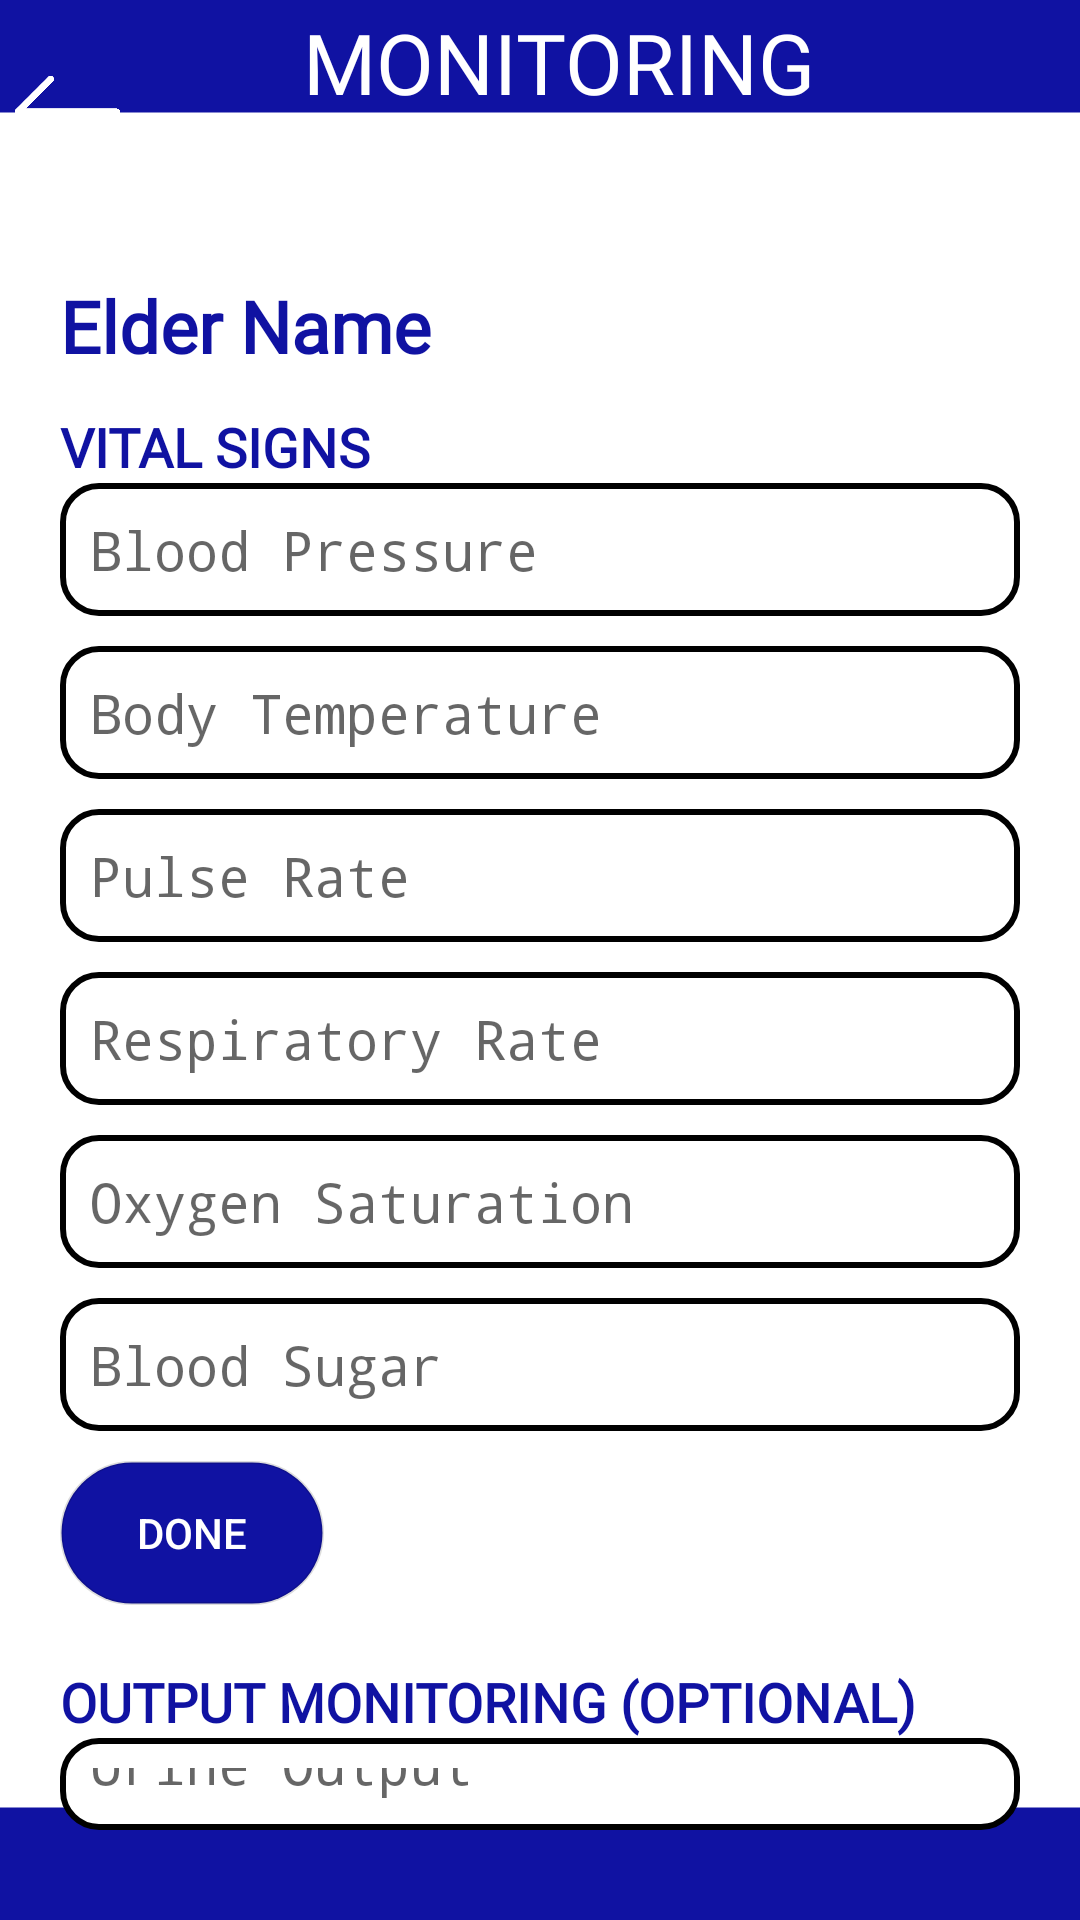

This screen was rendered from an Android layout file. Write that file and the resources it references.
<!-- AndroidManifest.xml: application theme Theme.MediVoice -->
<!-- res/layout/activity_monitoring_details.xml -->
<?xml version="1.0" encoding="utf-8"?>
<LinearLayout xmlns:android="http://schemas.android.com/apk/res/android"
    android:layout_width="match_parent"
    android:layout_height="match_parent"
    android:orientation="vertical"
    android:background="@drawable/bgtwo">

    <LinearLayout
        android:layout_width="match_parent"
        android:layout_height="wrap_content"
        android:orientation="horizontal"
        android:layout_marginTop="2dp"
        android:gravity="center_vertical">

        <ImageView
            android:id="@+id/imgBack"
            android:layout_width="35dp"
            android:layout_height="35dp"
            android:layout_marginLeft="5dp"
            android:src="@drawable/back"
            android:clickable="true"
            android:focusable="true" />

        <TextView
            android:layout_width="0dp"
            android:layout_height="wrap_content"
            android:layout_marginStart="12dp"
            android:layout_weight="1"
            android:text="MONITORING DETAILS"
            android:textColor="@color/white"
            android:textSize="28sp"
            android:fontFamily="@font/cor"
            android:layout_gravity="center"
            android:gravity="center" />

        <ImageView
            android:layout_width="35dp"
            android:layout_height="35dp"
            android:layout_marginRight="5dp"
            android:visibility="invisible" />

    </LinearLayout>
    <LinearLayout
        android:orientation="vertical"
        android:padding="20dp"
        android:layout_width="match_parent"
        android:layout_height="wrap_content">

        
        <TextView
            android:id="@+id/txtElderName"
            android:layout_width="match_parent"
            android:layout_height="wrap_content"
            android:textStyle="bold"
            android:textSize="24sp"
            android:fontFamily="@font/cor"
            android:textColor="@color/blue"
            android:background="#FFFFFF"
            android:text="Elder Name" />

        <TextView
            android:layout_width="wrap_content"
            android:layout_height="wrap_content"
            android:text="VITAL SIGNS"
            android:textStyle="bold"
            android:fontFamily="@font/cor"
            android:textColor="@color/blue"
            android:textSize="18sp"
            android:layout_marginTop="12dp"/>

        <EditText
            android:id="@+id/edtBloodPressure"
            android:layout_width="match_parent"
            android:layout_height="wrap_content"
            android:hint="Blood Pressure"
            android:layout_marginBottom="10dp"
            android:fontFamily="monospace"
            android:background="@drawable/rounded_edittext"
            android:padding="10dp" />

        <EditText
            android:id="@+id/edtTemperature"
            android:layout_width="match_parent"
            android:layout_height="wrap_content"
            android:hint="Body Temperature"
            android:layout_marginBottom="10dp"
            android:fontFamily="monospace"
            android:background="@drawable/rounded_edittext"
            android:padding="10dp" />

        <EditText
            android:id="@+id/edtPulseRate"
            android:layout_width="match_parent"
            android:layout_height="wrap_content"
            android:hint="Pulse Rate"
            android:layout_marginBottom="10dp"
            android:fontFamily="monospace"
            android:background="@drawable/rounded_edittext"
            android:padding="10dp" />

        <EditText
            android:id="@+id/edtRespiratoryRate"
            android:layout_width="match_parent"
            android:layout_height="wrap_content"
            android:hint="Respiratory Rate"
            android:layout_marginBottom="10dp"
            android:fontFamily="monospace"
            android:background="@drawable/rounded_edittext"
            android:padding="10dp" />

        <EditText
            android:id="@+id/edtOxygen"
            android:layout_width="match_parent"
            android:layout_height="wrap_content"
            android:hint="Oxygen Saturation"
            android:layout_marginBottom="10dp"
            android:fontFamily="monospace"
            android:background="@drawable/rounded_edittext"
            android:padding="10dp" />

        <EditText
            android:id="@+id/edtBloodSugar"
            android:layout_width="match_parent"
            android:layout_height="wrap_content"
            android:hint="Blood Sugar"
            android:layout_marginBottom="10dp"
            android:fontFamily="monospace"
            android:background="@drawable/rounded_edittext"
            android:padding="10dp" />

        <Button
            android:id="@+id/btnSaveVitals"
            android:layout_width="wrap_content"
            android:layout_height="wrap_content"
            android:text="DONE"
            android:background="@drawable/rounded_button"
            android:textColor="#FFFFFF"
            android:padding="12dp" />

        
        
        
        <TextView
            android:layout_width="wrap_content"
            android:layout_height="wrap_content"
            android:text="OUTPUT MONITORING (OPTIONAL)"
            android:textStyle="bold"
            android:fontFamily="@font/cor"
            android:textColor="@color/blue"
            android:textSize="18sp"
            android:layout_marginTop="20dp"/>

        <EditText
            android:id="@+id/edtUrineOutput"
            android:layout_width="match_parent"
            android:layout_height="wrap_content"
            android:hint="Urine Output"
            android:layout_marginBottom="10dp"
            android:fontFamily="monospace"
            android:background="@drawable/rounded_edittext"
            android:padding="10dp" />

        <EditText
            android:id="@+id/edtStool"
            android:layout_width="match_parent"
            android:layout_height="wrap_content"
            android:hint="Stool"
            android:layout_marginBottom="10dp"
            android:fontFamily="monospace"
            android:background="@drawable/rounded_edittext"
            android:padding="10dp" />

        <Button
            android:id="@+id/btnSaveOutput"
            android:layout_width="wrap_content"
            android:layout_height="wrap_content"
            android:text="DONE"
            android:background="@drawable/rounded_button"
            android:textColor="#FFFFFF"
            android:padding="12dp" />

    </LinearLayout>
</LinearLayout>
<!-- resources referenced by this layout -->
<resources>
  <color name="blue">#1012a2</color>
  <color name="white">#FFFFFFFF</color>
  <!-- drawable back: png bitmap (drawable, 1532 bytes) -->
  <!-- drawable bgtwo: png bitmap (drawable, 2548 bytes) -->
  <!-- drawable rounded_button (drawable) -->
  <?xml version="1.0" encoding="utf-8"?>
  <shape xmlns:android="http://schemas.android.com/apk/res/android"
      android:shape="rectangle">
  
      <solid android:color="@color/blue" />
  
      <corners android:radius="24dp" />
  
      <stroke
          android:width="1dp"
          android:color="#22000000" />
  </shape>
  <!-- drawable rounded_edittext (drawable) -->
  <shape xmlns:android="http://schemas.android.com/apk/res/android" android:shape="rectangle">
      <solid android:color="@android:color/white" />
  
      <corners android:radius="12dp" />
  
      <stroke
          android:width="2dp"
          android:color="@android:color/black" />
  
      <padding
          android:left="8dp"
          android:top="8dp"
          android:right="8dp"
          android:bottom="8dp" />
  </shape>
  <style name="Theme.MediVoice" parent="Base.Theme.MediVoice" />
  <style name="Base.Theme.MediVoice" parent="Theme.AppCompat.Light.NoActionBar">
      
          
      </style>
</resources>
